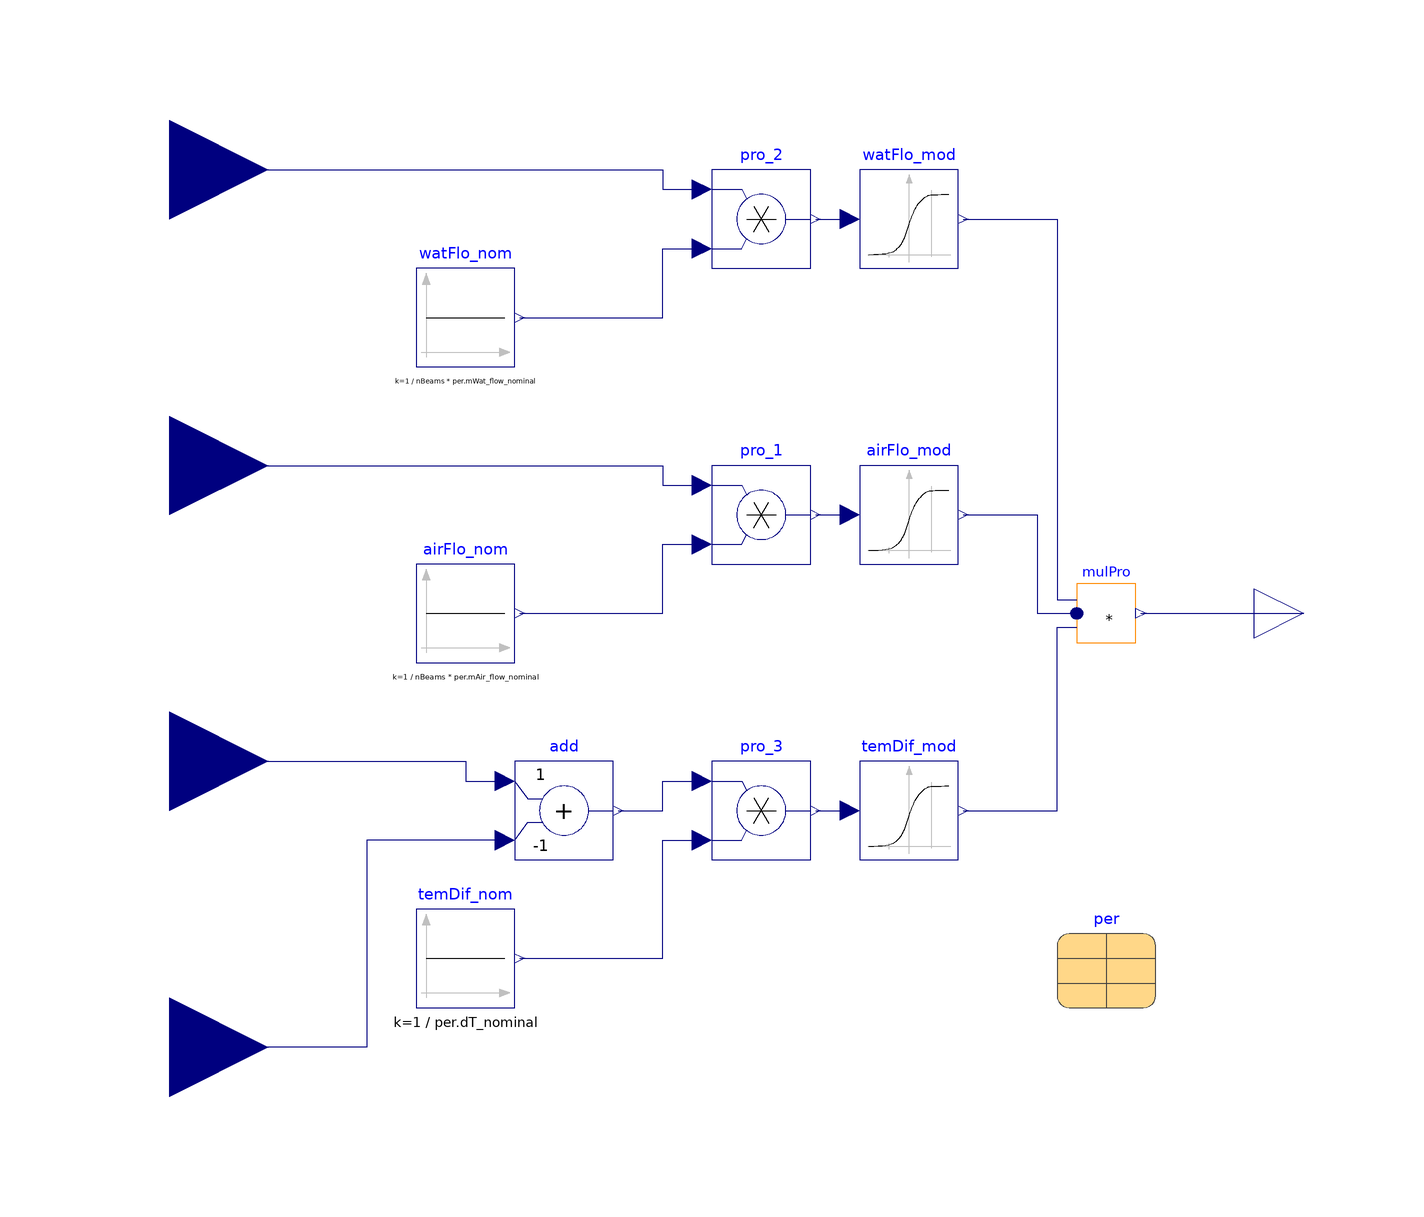

The Modelica model whose source follows is shown above as a component diagram (icons at their Placement, wires along their Line points).

model ModificationFactor "Factor to modify nominal capacity"
      extends Modelica.Blocks.Icons.Block;

      parameter Integer nBeams(min=1) "Number of beams in parallel";

      parameter Data.Generic per "Performance data"
        annotation (choicesAllMatching = true,
        Placement(transformation(extent={{60,-80},{80,-60}})));

      Modelica.Blocks.Interfaces.RealInput TWat(
        final unit="K",
        displayUnit="degC") "Temperature of the water entering the beams"
        annotation (Placement(transformation(extent={{-140,-50},{-100,-10}})));
      Modelica.Blocks.Interfaces.RealInput mWat_flow(
        final unit="kg/s") "Mass flow rate of the water entering the beams"
        annotation (Placement(transformation(extent={{-140,70},{-100,110}})));
      Modelica.Blocks.Interfaces.RealInput mAir_flow(
        final unit="kg/s") "Mass flow rate of the primary air entering the beams"
        annotation (Placement(transformation(extent={{-140,10},{-100,50}})));

      Modelica.Blocks.Interfaces.RealInput TRoo(
        final unit="K",
        displayUnit="degC") "Room air temperature"
        annotation (Placement(transformation(extent={{-140,-108},{-100,-68}})));

      Modelica.Blocks.Interfaces.RealOutput y(final unit="1")
        "Total modification factor"
        annotation (Placement(transformation(extent={{100,-10},{120,10}})));

    protected
      Modelica.Blocks.Sources.Constant temDif_nom(
        final k=1/per.dT_nominal)
        "Nominal temperature difference between water and room air"
        annotation (Placement(transformation(extent={{-70,-80},{-50,-60}})));
      Modelica.Blocks.Sources.Constant watFlo_nom(final k=1/(nBeams*per.mWat_flow_nominal))
                                         "Nominal water mass flow rate"
        annotation (Placement(transformation(extent={{-70,50},{-50,70}})));
      Modelica.Blocks.Sources.Constant airFlo_nom(final k=1/(nBeams*per.mAir_flow_nominal))
                                         "Nominal water mass flow rate"
        annotation (Placement(transformation(extent={{-70,-10},{-50,10}})));

      DerivativesCubicSpline temDif_mod(
        final xd=per.dT.r_dT,
        final yd=per.dT.f)
        "Derivatives of the cubic spline for the temperature difference between room and water"
        annotation (Placement(transformation(extent={{20,-50},{40,-30}})));
      DerivativesCubicSpline watFlo_mod(
        final xd=per.water.r_V,
        final yd=per.water.f) "Derivatives of the cubic spline for the water flow"
        annotation (Placement(transformation(extent={{20,70},{40,90}})));
      DerivativesCubicSpline airFlo_mod(
        final xd=per.primaryAir.r_V,
        final yd=per.primaryAir.f)
        "Derivatives of the cubic spline for the air flow"
        annotation (Placement(transformation(extent={{20,10},{40,30}})));

      Modelica.Blocks.Math.Product pro_3
        "Ratio of actual/nominal temperature difference"
        annotation (Placement(transformation(extent={{-10,-50},{10,-30}})));
      Modelica.Blocks.Math.Product pro_2 "Ratio of actual/nominal water flow rate"
        annotation (Placement(transformation(extent={{-10,70},{10,90}})));
      Modelica.Blocks.Math.Product pro_1 "Ratio of actual/nominal air flow rate"
        annotation (Placement(transformation(extent={{-10,10},{10,30}})));

      Modelica.Blocks.Math.MultiProduct mulPro(final nu=3)
        "Product of the three modification factors"
        annotation (Placement(transformation(extent={{64,-6},{76,6}})));

      Modelica.Blocks.Math.Add add(final k1=+1, final k2=-1)
        "Temperature difference between water and room air"
        annotation (Placement(transformation(extent={{-50,-50},{-30,-30}})));

    equation
      connect(mAir_flow, pro_1.u1) annotation (Line(points={{-120,30},{-72,30},{-20,
              30},{-20,26},{-12,26}}, color={0,0,127}));
      connect(airFlo_nom.y, pro_1.u2) annotation (Line(points={{-49,0},{-20,0},{-20,
              14},{-12,14}},     color={0,0,127}));
      connect(pro_1.y, airFlo_mod.u)
        annotation (Line(points={{11,20},{14.5,20},{18,20}}, color={0,0,127}));
      connect(mulPro.y, y)
        annotation (Line(points={{77.02,0},{110,0}}, color={0,0,127}));
      connect(mWat_flow, pro_2.u1) annotation (Line(points={{-120,90},{-72,90},{-20,
              90},{-20,86},{-12,86}}, color={0,0,127}));
      connect(pro_2.y, watFlo_mod.u)
        annotation (Line(points={{11,80},{18,80}}, color={0,0,127}));
      connect(watFlo_nom.y, pro_2.u2) annotation (Line(points={{-49,60},{-20,60},{
              -20,74},{-12,74}},
                             color={0,0,127}));
      connect(TWat, add.u1) annotation (Line(points={{-120,-30},{-60,-30},{-60,-34},
              {-52,-34}}, color={0,0,127}));
      connect(add.u2, TRoo) annotation (Line(points={{-52,-46},{-66,-46},{-80,-46},{
              -80,-88},{-120,-88}}, color={0,0,127}));
      connect(temDif_nom.y, pro_3.u2) annotation (Line(points={{-49,-70},{-20,-70},
              {-20,-46},{-12,-46}}, color={0,0,127}));
      connect(add.y, pro_3.u1) annotation (Line(points={{-29,-40},{-20,-40},{-20,
              -34},{-12,-34}}, color={0,0,127}));
      connect(pro_3.y, temDif_mod.u)
        annotation (Line(points={{11,-40},{14.5,-40},{18,-40}}, color={0,0,127}));
      connect(watFlo_mod.y, mulPro.u[1]) annotation (Line(points={{41,80},{60,80},{60,
              2.8},{64,2.8}}, color={0,0,127}));
      connect(airFlo_mod.y, mulPro.u[2]) annotation (Line(points={{41,20},{56,20},{56,
              4.44089e-16},{64,4.44089e-16}}, color={0,0,127}));
      connect(temDif_mod.y, mulPro.u[3]) annotation (Line(points={{41,-40},{50,-40},
              {60,-40},{60,-2.8},{64,-2.8}}, color={0,0,127}));
      annotation ( defaultComponentName="mod",
                Documentation(info="<html>
<p>
This model determines the three modification factors described in
<a href=\"modelica://IDEAS.Fluid.HeatExchangers.ActiveBeams.UsersGuide\">
IDEAS.Fluid.HeatExchangers.ActiveBeams.UsersGuide</a>
by comparing the actual values of air mass flow rate,
water mass flow rate and room-water temperature difference with the nominal values.
The three modification factors are then multiplied.
Input to this model are the total mass flow rates of all parallel beams combined.
</p>
</html>",     revisions="<html>
<ul>
<li>
June 13, 2016, by Michael Wetter:<br/>
Revised implementation.
</li>
<li>
May 20, 2016, by Alessandro Maccarini:<br/>
First implementation.
</li>
</ul>
</html>"),
        Icon(coordinateSystem(preserveAspectRatio=false, extent={{-100,-100},{100,
                100}}), graphics={Text(
              extent={{100,100},{-100,-100}},
              lineColor={0,0,0},
              textString="f")}));
    end ModificationFactor;